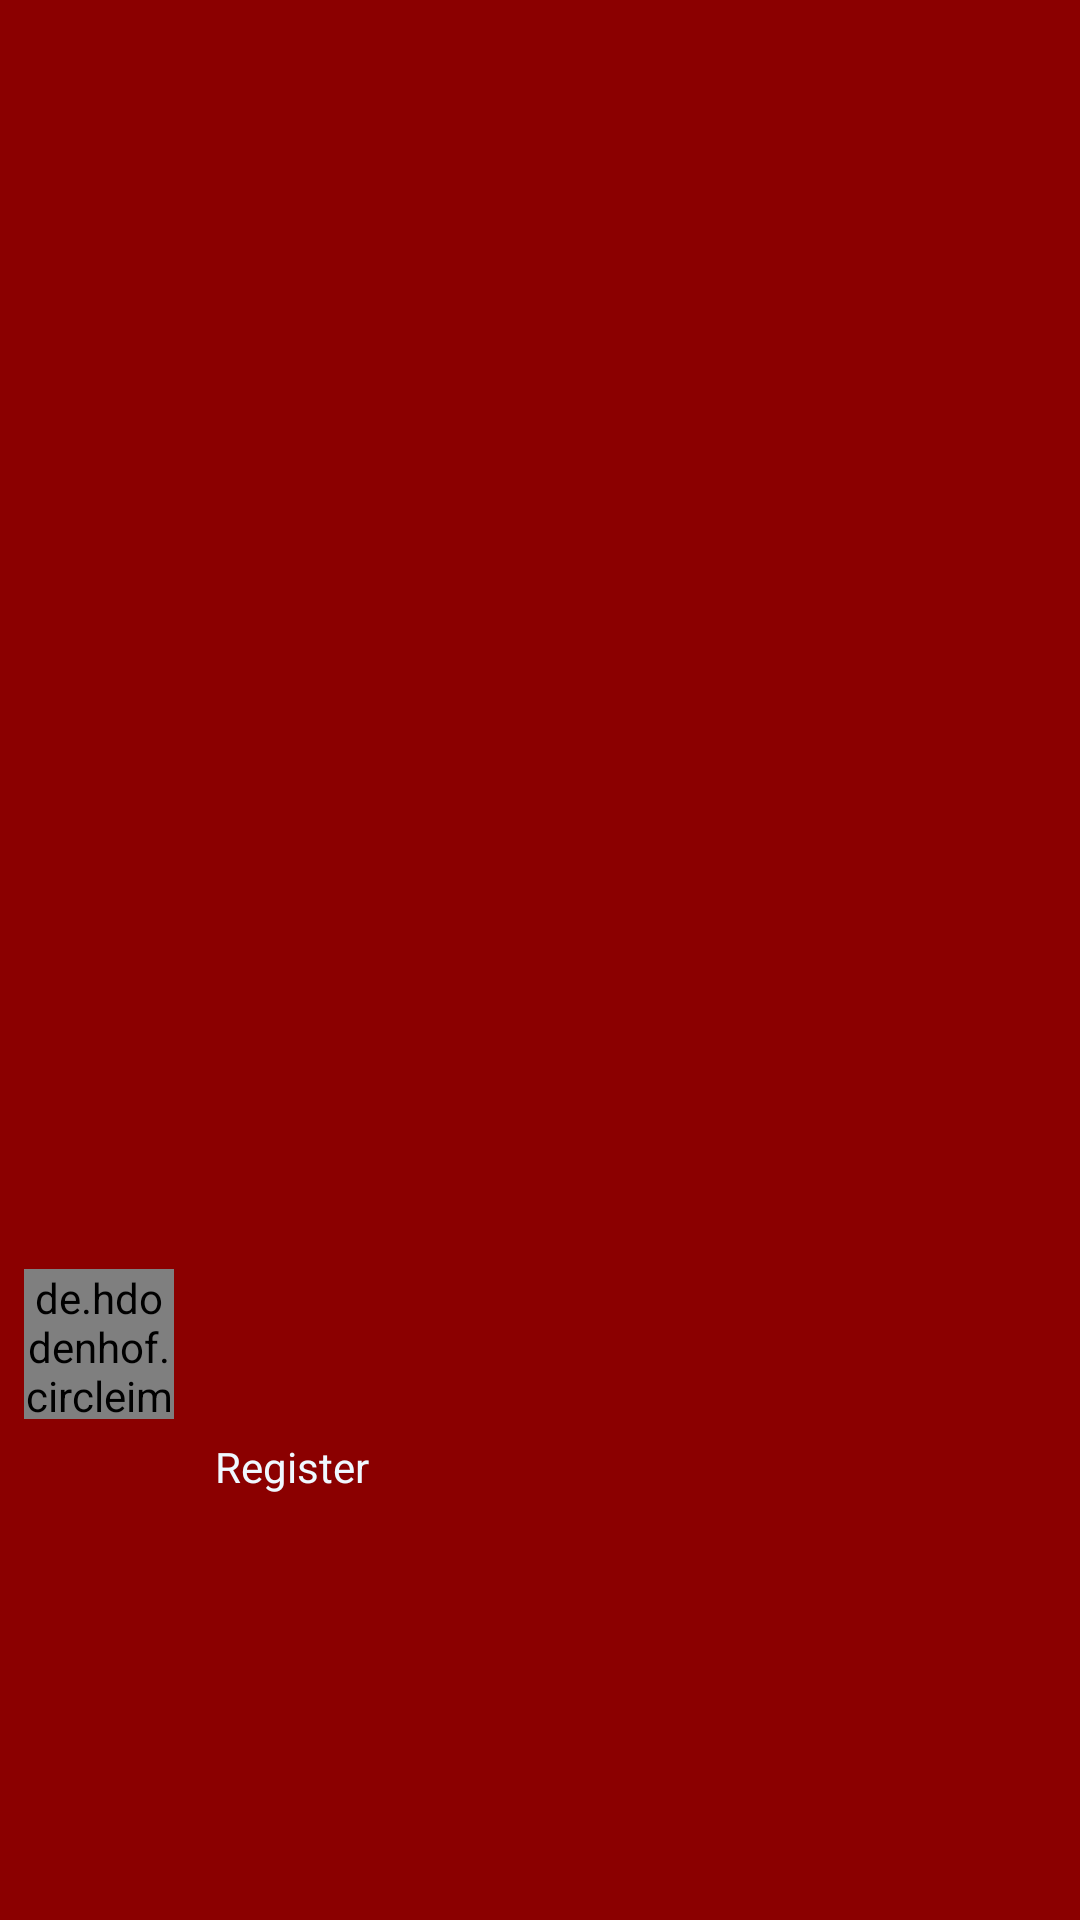

This screen was rendered from an Android layout file. Write that file and the resources it references.
<!-- AndroidManifest.xml: application theme AppTheme -->
<!-- res/layout/navigation_header.xml -->
<?xml version="1.0" encoding="utf-8"?>
<android.support.constraint.ConstraintLayout xmlns:android="http://schemas.android.com/apk/res/android"
    xmlns:app="http://schemas.android.com/apk/res-auto"
    xmlns:tools="http://schemas.android.com/tools"
    android:layout_width="match_parent"
    android:layout_height="@dimen/nav_header_height"
    android:background="@color/DarkRed"
    android:gravity="center"
    android:orientation="vertical"
   android:layout_marginTop="16dp"
    android:theme="@style/ThemeOverlay.AppCompat.Dark">

    <de.hdodenhof.circleimageview.CircleImageView
        android:id="@+id/add_user"
        android:layout_width="50dp"
        android:layout_height="50dp"
        android:layout_marginStart="8dp"
        android:layout_marginLeft="8dp"
        android:layout_marginBottom="8dp"
        android:paddingTop="@dimen/nav_header_vertical_spacing"
        android:src="@drawable/ic_person"
        app:layout_constraintBottom_toBottomOf="parent"
        app:layout_constraintStart_toStartOf="parent"
        app:layout_constraintTop_toTopOf="parent"
        app:layout_constraintVertical_bias="0.727" />

    <TextView
        android:id="@+id/user_name"
        android:layout_width="wrap_content"
        android:layout_height="wrap_content"
        android:layout_marginStart="8dp"
        android:layout_marginLeft="8dp"
        android:layout_marginTop="8dp"
        android:layout_marginEnd="116dp"
        android:layout_marginRight="116dp"
        android:layout_marginBottom="8dp"
        android:padding="4dp"
        android:text="Register"
        android:textAppearance="@style/TextAppearance.AppCompat.Body1"
        android:textColor="@color/AliceBlue"
        app:layout_constraintBottom_toBottomOf="parent"
        app:layout_constraintEnd_toEndOf="parent"
        app:layout_constraintHorizontal_bias="0.013"
        app:layout_constraintStart_toEndOf="@+id/add_user"
        app:layout_constraintTop_toTopOf="parent"
        app:layout_constraintVertical_bias="0.783" />

</android.support.constraint.ConstraintLayout>
<!-- resources referenced by this layout -->
<resources>
  <color name="AliceBlue">#F0F8FF</color>
  <color name="DarkRed">#8B0000</color>
  <style name="AppTheme" parent="Theme.AppCompat.Light.NoActionBar">
          
          <item name="colorPrimary">@color/colorPrimary</item>
          <item name="colorPrimaryDark">@color/colorPrimaryDark</item>
          <item name="colorAccent">@color/colorAccent</item>
      </style>
  <color name="colorPrimary">#89182b</color>
  <color name="colorPrimaryDark">#89182b</color>
  <color name="colorAccent">#89182b</color>
</resources>
